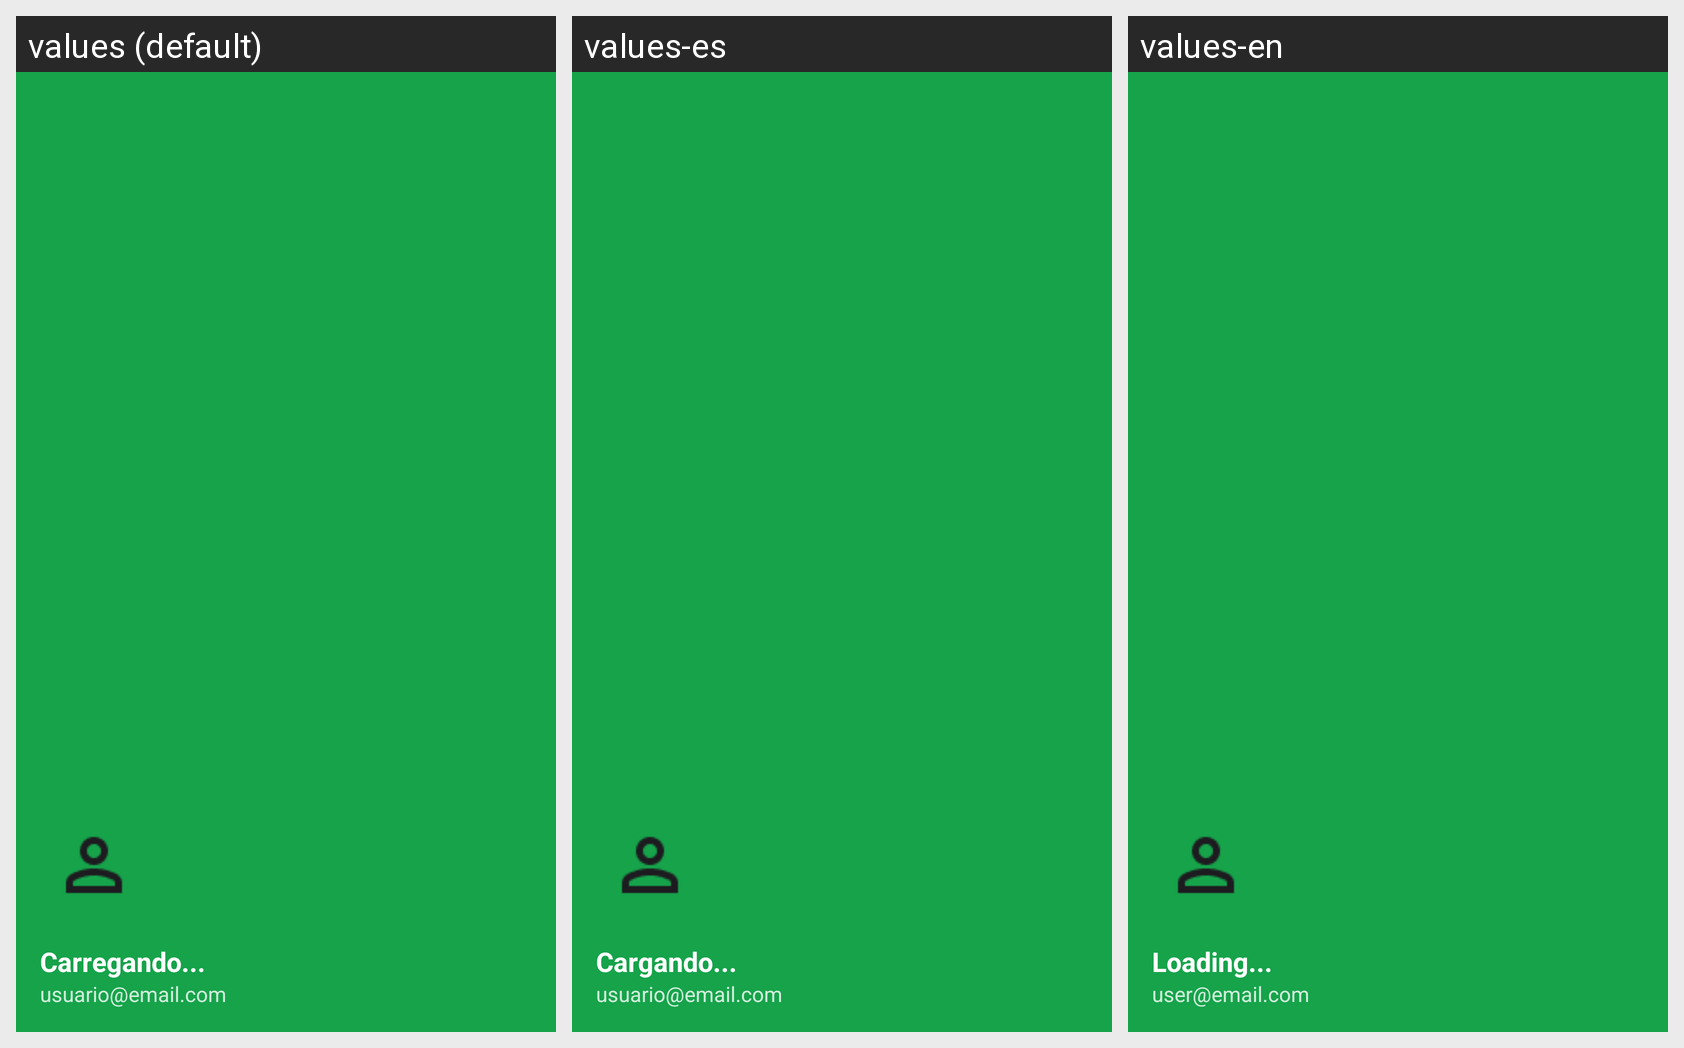

Translations of the strings shown on this Android screen, per locale in the grid:
Android screen res/layout/nav_header.xml rendered under 3 locales, left to right: values (default), values-es, values-en. Device: Nexus 5 (rendered at 1080×1920; each locale shown at half size, 540×960, under a caption strip naming it); theme Theme.CarsonUmAplicativoParaDescarteDeMedicamentos.
Strings drawn on this screen, with the default value and each locale's value (text and hints the layout hard-codes, and strings that could not be matched under every locale, appear in the picture but are not listed):

loading_text
  values: Carregando...
  values-es: Cargando...
  values-en: Loading...

nav_header_email_placeholder
  values: usuario@email.com
  values-es: usuario@email.com
  values-en: user@email.com
